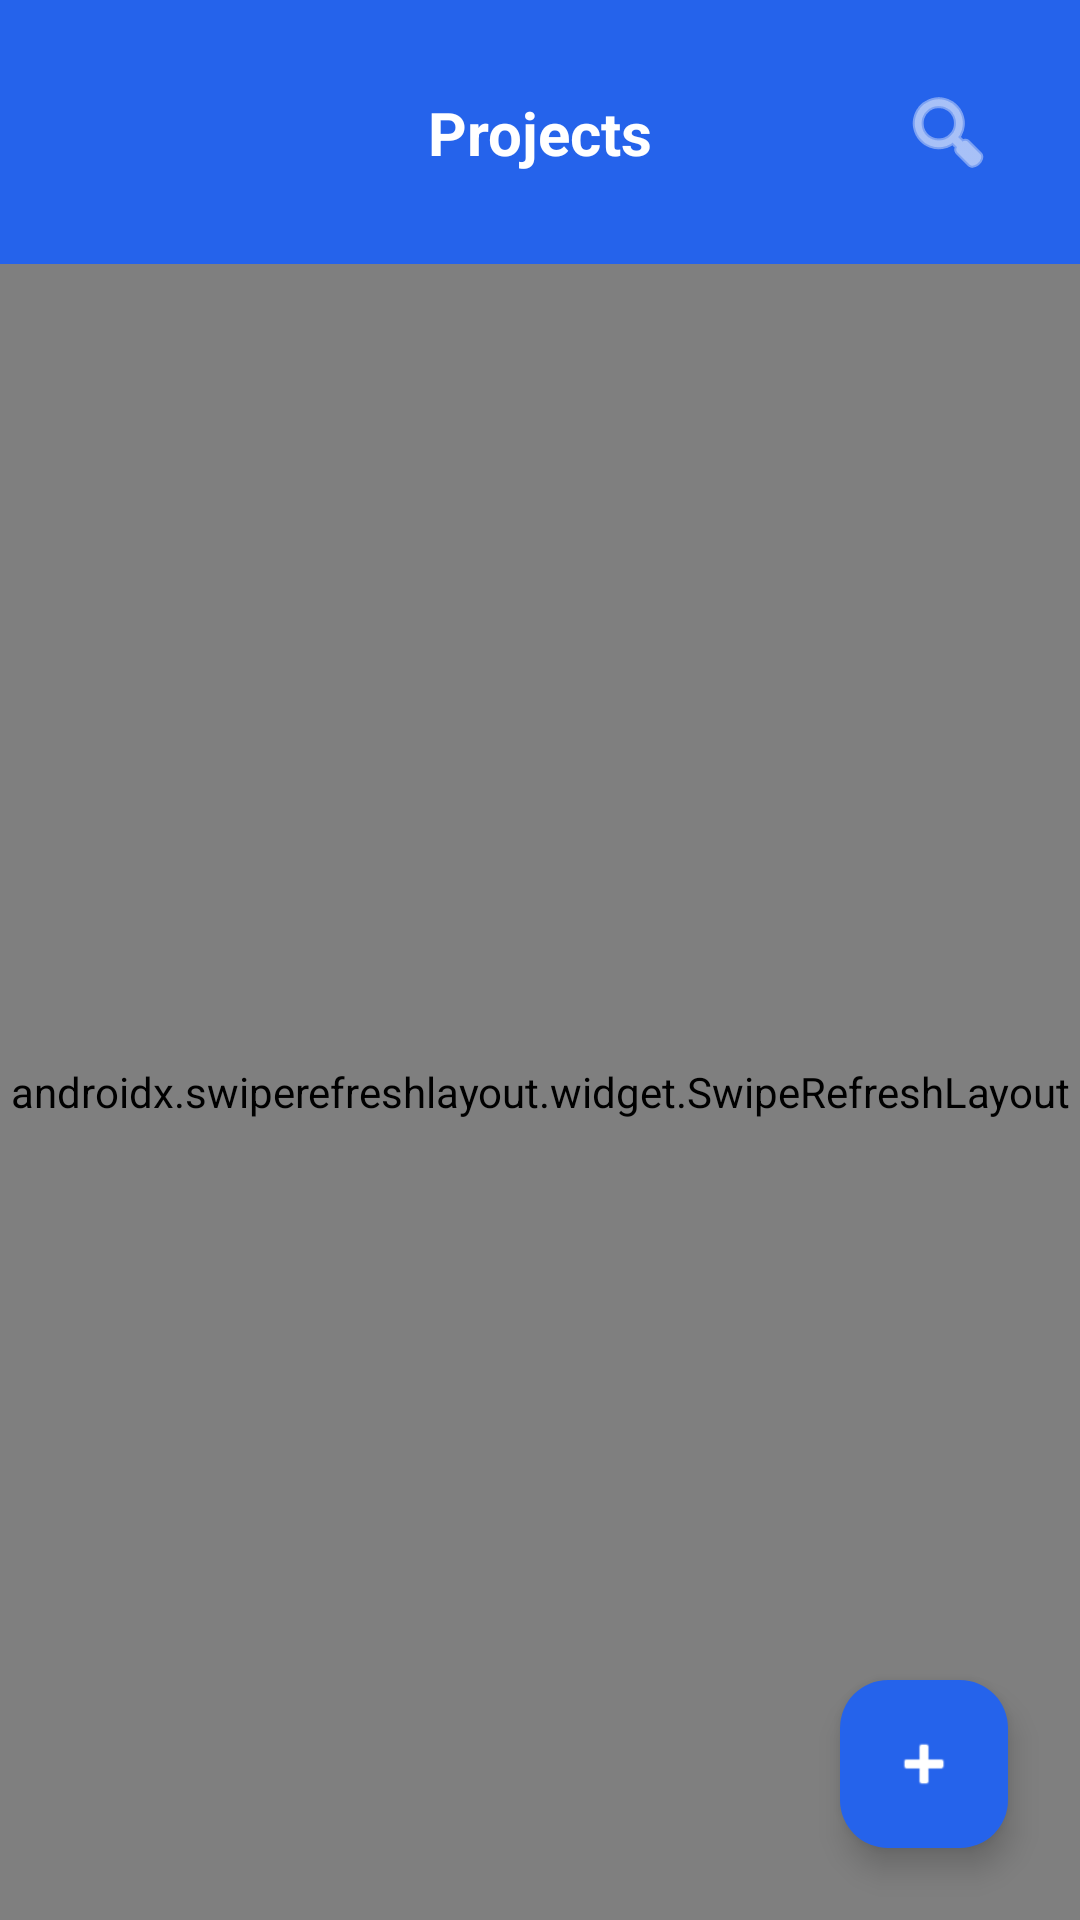

This screen was rendered from an Android layout file. Write that file and the resources it references.
<!-- AndroidManifest.xml: application theme Theme.WorkSyncc -->
<!-- res/layout/activity_project_list.xml -->
<?xml version="1.0" encoding="utf-8"?>
<androidx.constraintlayout.widget.ConstraintLayout xmlns:android="http://schemas.android.com/apk/res/android"
    xmlns:app="http://schemas.android.com/apk/res-auto"
    xmlns:tools="http://schemas.android.com/tools"
    android:layout_width="match_parent"
    android:layout_height="match_parent"
    android:background="@color/bg_page">

    <androidx.constraintlayout.widget.ConstraintLayout
        android:id="@+id/headerLayout"
        android:layout_width="match_parent"
        android:layout_height="wrap_content"
        android:background="@color/bg_header"
        android:padding="20dp"
        app:layout_constraintTop_toTopOf="parent">

        <ImageButton
            android:id="@+id/btnBack"
            android:layout_width="48dp"
            android:layout_height="48dp"
            android:background="?attr/selectableItemBackgroundBorderless"
            android:src="@drawable/ic_back"
            app:layout_constraintBottom_toBottomOf="parent"
            app:layout_constraintStart_toStartOf="parent"
            app:layout_constraintTop_toTopOf="parent"
            app:tint="@color/white" />

        <TextView
            android:layout_width="wrap_content"
            android:layout_height="wrap_content"
            android:text="Projects"
            android:textColor="@color/white"
            android:textSize="20sp"
            android:textStyle="bold"
            app:layout_constraintBottom_toBottomOf="parent"
            app:layout_constraintEnd_toEndOf="parent"
            app:layout_constraintStart_toStartOf="parent"
            app:layout_constraintTop_toTopOf="parent" />

        <ImageButton
            android:id="@+id/btnSearch"
            android:layout_width="48dp"
            android:layout_height="48dp"
            android:background="?attr/selectableItemBackgroundBorderless"
            android:src="@android:drawable/ic_menu_search"
            app:layout_constraintBottom_toBottomOf="parent"
            app:layout_constraintEnd_toEndOf="parent"
            app:layout_constraintTop_toTopOf="parent"
            app:tint="@color/white" />

    </androidx.constraintlayout.widget.ConstraintLayout>

    <androidx.swiperefreshlayout.widget.SwipeRefreshLayout
        android:id="@+id/swipeRefresh"
        android:layout_width="match_parent"
        android:layout_height="0dp"
        app:layout_constraintBottom_toBottomOf="parent"
        app:layout_constraintTop_toBottomOf="@id/headerLayout">

        <androidx.recyclerview.widget.RecyclerView
            android:id="@+id/rvProjects"
            android:layout_width="match_parent"
            android:layout_height="match_parent"
            android:padding="16dp"
            android:clipToPadding="false"
            tools:listitem="@layout/item_project" />

    </androidx.swiperefreshlayout.widget.SwipeRefreshLayout>

    <com.google.android.material.floatingactionbutton.FloatingActionButton
        android:id="@+id/fabAddProject"
        android:layout_width="wrap_content"
        android:layout_height="wrap_content"
        android:layout_margin="24dp"
        android:src="@android:drawable/ic_input_add"
        app:backgroundTint="@color/accent_blue"
        app:layout_constraintBottom_toBottomOf="parent"
        app:layout_constraintEnd_toEndOf="parent"
        app:tint="@color/white" />

</androidx.constraintlayout.widget.ConstraintLayout>
<!-- res/layout/item_project.xml (included above) -->
<?xml version="1.0" encoding="utf-8"?>
<com.google.android.material.card.MaterialCardView
    xmlns:android="http://schemas.android.com/apk/res/android"
    xmlns:app="http://schemas.android.com/apk/res-auto"
    android:layout_width="match_parent"
    android:layout_height="wrap_content"
    android:layout_marginHorizontal="20dp"
    android:layout_marginVertical="6dp"
    app:cardCornerRadius="18dp"
    app:cardElevation="4dp">

    <LinearLayout
        android:layout_width="match_parent"
        android:layout_height="wrap_content"
        android:orientation="vertical"
        android:padding="18dp">

        <TextView
            android:id="@+id/txtProjectName"
            android:layout_width="wrap_content"
            android:layout_height="wrap_content"
            android:textStyle="bold"
            android:textSize="18sp"
            android:textColor="@color/text_dark"/>

        <TextView
            android:id="@+id/txtClientName"
            android:layout_width="wrap_content"
            android:layout_height="wrap_content"
            android:textColor="@color/text_label"
            android:layout_marginTop="4dp"/>

        <ProgressBar
            android:id="@+id/pbProjectProgress"
            style="@android:style/Widget.DeviceDefault.ProgressBar.Horizontal"
            android:layout_width="match_parent"
            android:layout_height="8dp"
            android:max="100"
            android:layout_marginTop="16dp"
            android:progressDrawable="@android:drawable/progress_horizontal"
            android:progressTint="@color/accent_blue"/>

        <LinearLayout
            android:layout_width="match_parent"
            android:layout_height="wrap_content"
            android:layout_marginTop="12dp"
            android:gravity="center_vertical"
            android:orientation="horizontal">

            <TextView
                android:id="@+id/txtMembersCount"
                android:layout_width="0dp"
                android:layout_height="wrap_content"
                android:layout_weight="1"
                android:textColor="@color/text_label"/>

            <TextView
                android:id="@+id/txtDeadline"
                android:layout_width="wrap_content"
                android:layout_height="wrap_content"
                android:textStyle="bold"/>

        </LinearLayout>

    </LinearLayout>

</com.google.android.material.card.MaterialCardView>
<!-- resources referenced by this layout -->
<resources>
  <color name="accent_blue">#2563EB</color>
  <color name="bg_header">#2563EB</color>
  <color name="bg_page">#F6F8FC</color>
  <color name="text_dark">#1E293B</color>
  <color name="text_label">#6B7280</color>
  <color name="white">#FFFFFFFF</color>
  <style name="Theme.WorkSyncc" parent="Base.Theme.WorkSyncc" />
  <style name="Base.Theme.WorkSyncc" parent="Theme.Material3.DayNight.NoActionBar">
          
          
      </style>
</resources>
